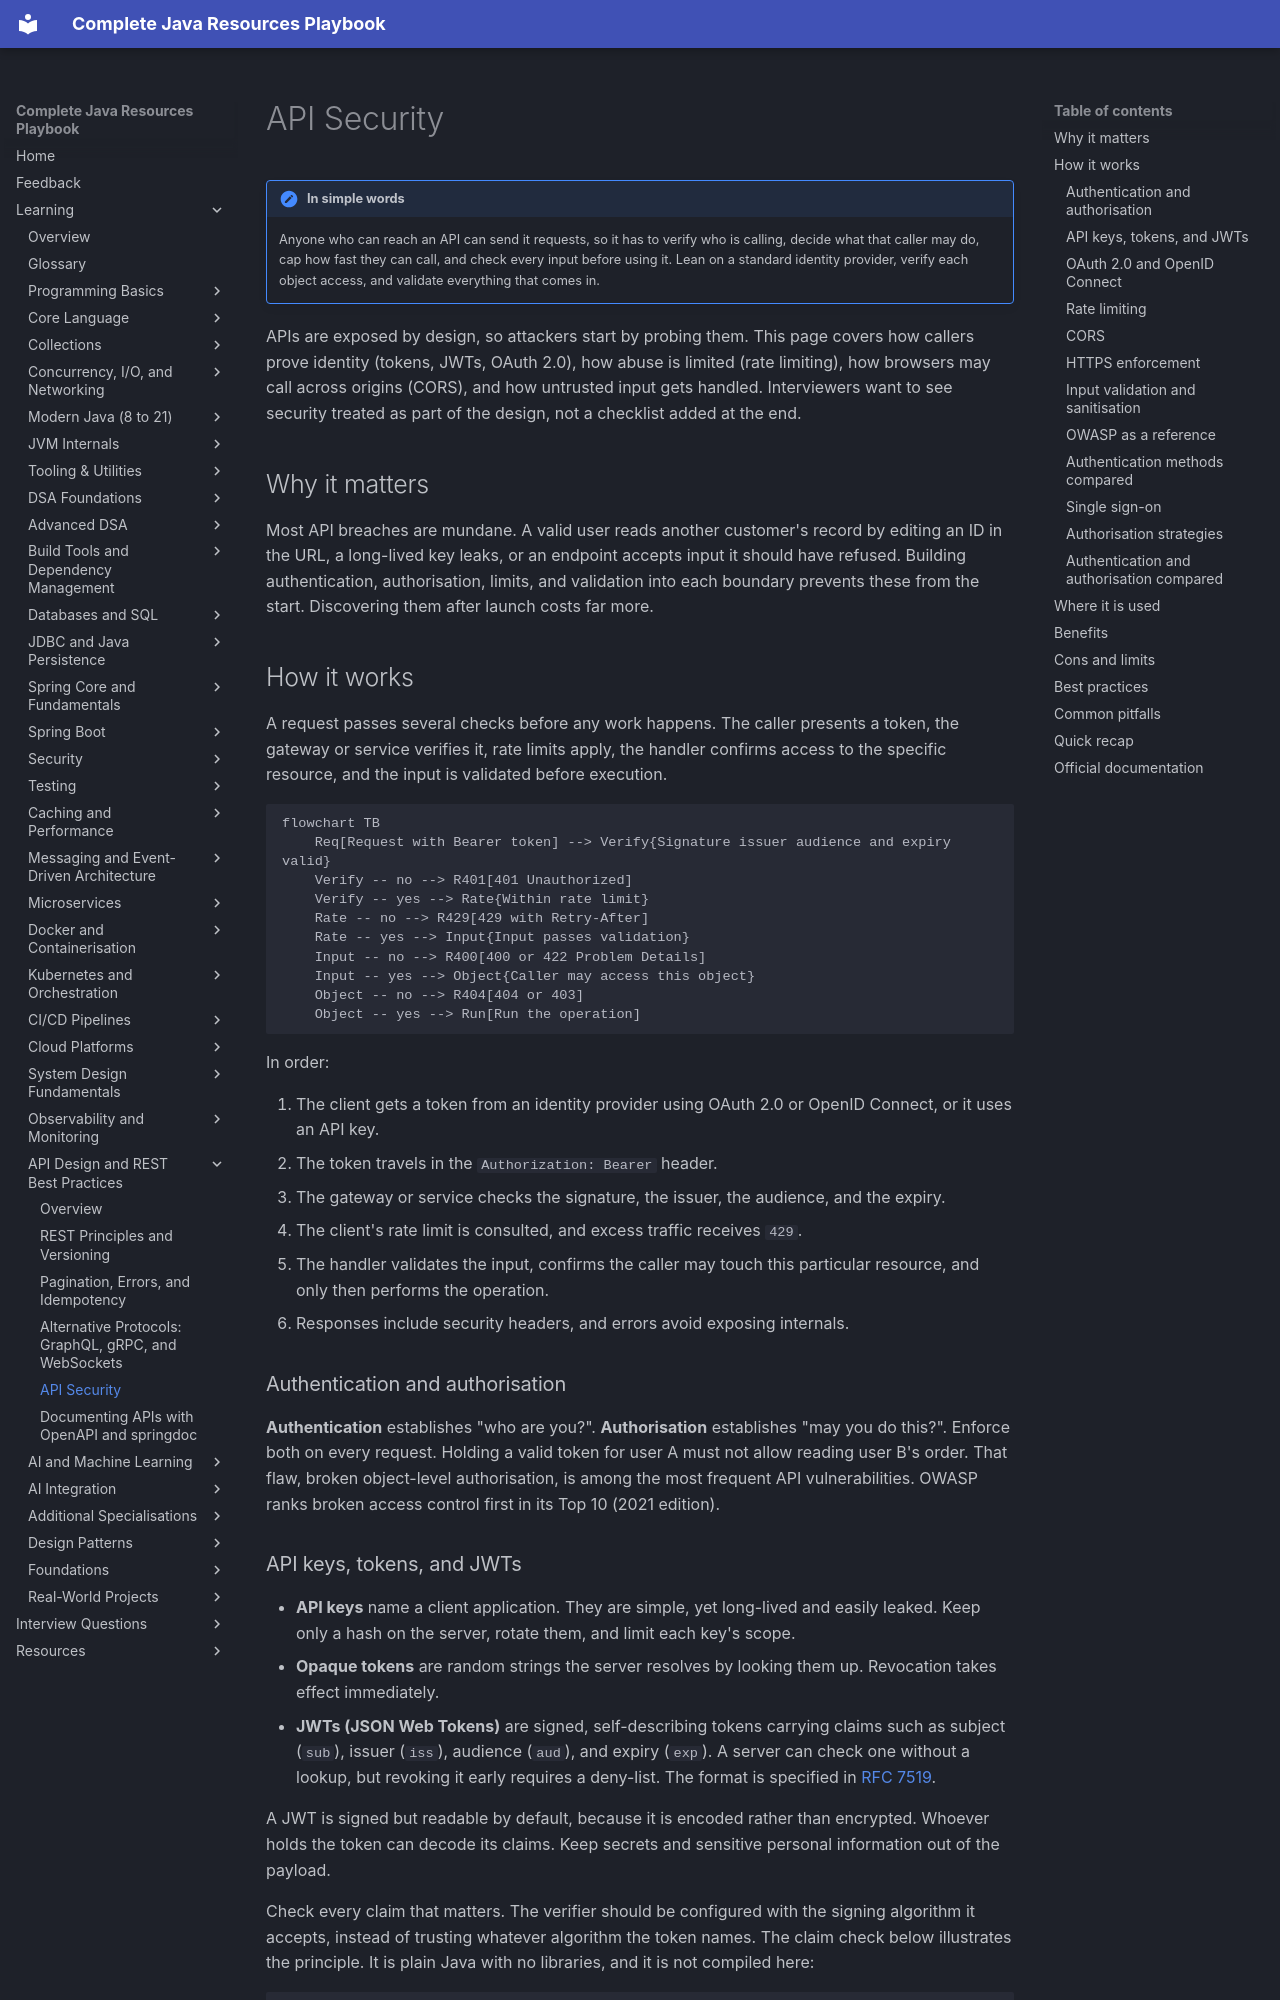

repository: AthiraMohan14/Complete-Java-Resource-PlayBook · page: learning/21-api-design/api-security/index.html · generator: mkdocs

# API Security

!!! note "In simple words"
    Anyone who can reach an API can send it requests, so it has to verify who is calling, decide what that caller may do, cap how fast they can call, and check every input before using it. Lean on a standard identity provider, verify each object access, and validate everything that comes in.

APIs are exposed by design, so attackers start by probing them. This page covers how callers prove identity (tokens, JWTs, OAuth 2.0), how abuse is limited (rate limiting), how browsers may call across origins (CORS), and how untrusted input gets handled. Interviewers want to see security treated as part of the design, not a checklist added at the end.

## Why it matters

Most API breaches are mundane. A valid user reads another customer's record by editing an ID in the URL, a long-lived key leaks, or an endpoint accepts input it should have refused. Building authentication, authorisation, limits, and validation into each boundary prevents these from the start. Discovering them after launch costs far more.

## How it works

A request passes several checks before any work happens. The caller presents a token, the gateway or service verifies it, rate limits apply, the handler confirms access to the specific resource, and the input is validated before execution.

```mermaid
flowchart TB
    Req[Request with Bearer token] --> Verify{Signature issuer audience and expiry valid}
    Verify -- no --> R401[401 Unauthorized]
    Verify -- yes --> Rate{Within rate limit}
    Rate -- no --> R429[429 with Retry-After]
    Rate -- yes --> Input{Input passes validation}
    Input -- no --> R400[400 or 422 Problem Details]
    Input -- yes --> Object{Caller may access this object}
    Object -- no --> R404[404 or 403]
    Object -- yes --> Run[Run the operation]
```

In order:

1. The client gets a token from an identity provider using OAuth 2.0 or OpenID Connect, or it uses an API key.
2. The token travels in the `Authorization: Bearer` header.
3. The gateway or service checks the signature, the issuer, the audience, and the expiry.
4. The client's rate limit is consulted, and excess traffic receives `429`.
5. The handler validates the input, confirms the caller may touch this particular resource, and only then performs the operation.
6. Responses include security headers, and errors avoid exposing internals.

### Authentication and authorisation

**Authentication** establishes "who are you?". **Authorisation** establishes "may you do this?". Enforce both on every request. Holding a valid token for user A must not allow reading user B's order. That flaw, broken object-level authorisation, is among the most frequent API vulnerabilities. OWASP ranks broken access control first in its Top 10 (2021 edition).
